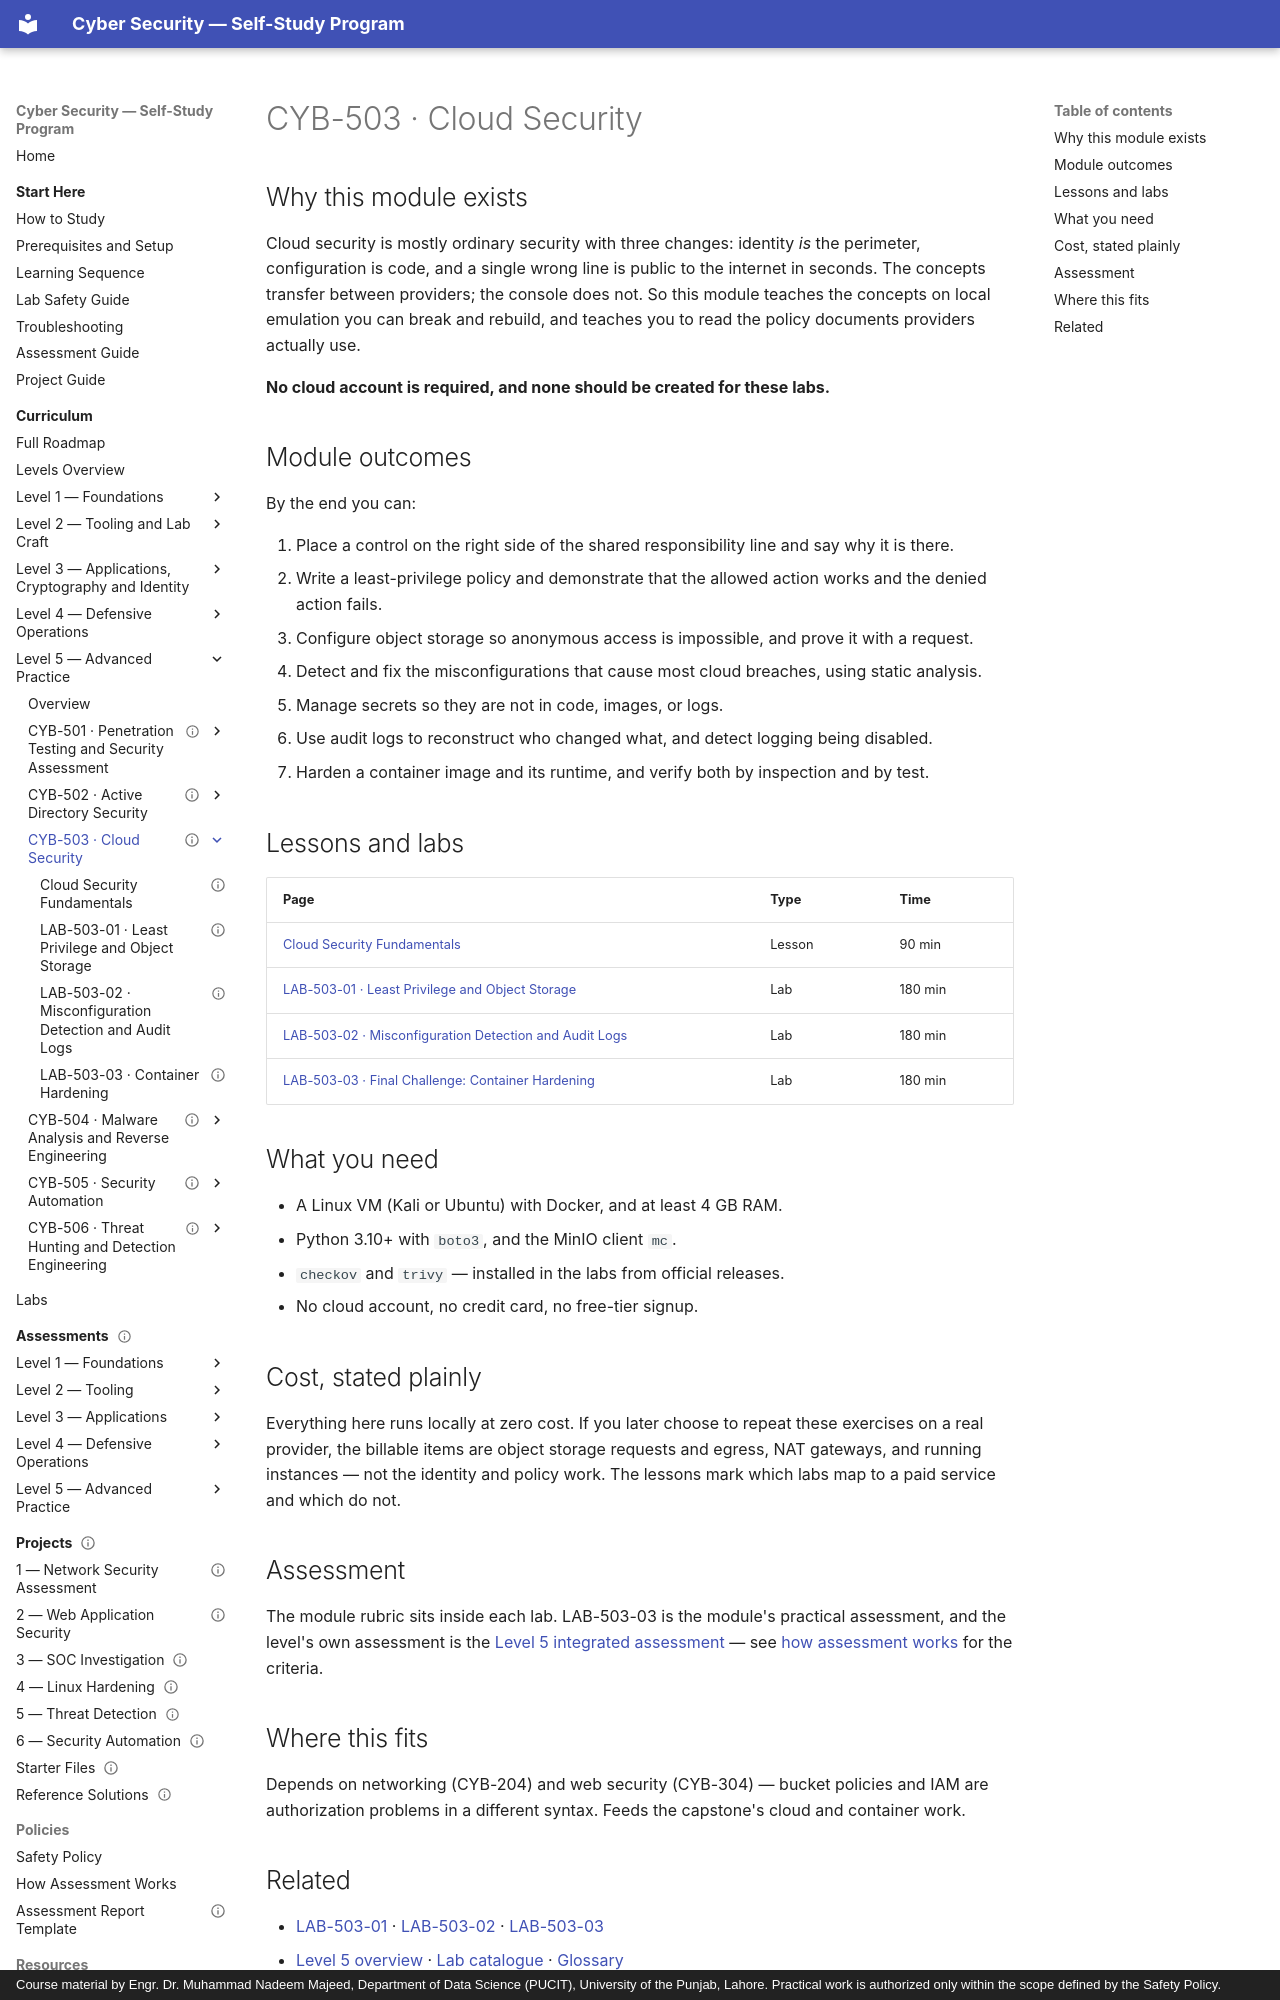

repository: nadeem-majeedch/CyberSecurity · page: levels/level-5-advanced/03-cloud-security/index.html · generator: mkdocs · copyright: Course material by Engr. Dr. Muhammad Nadeem Majeed, Department of Data Science (PUCIT), University of the Punjab, Lahore. Practical work is authorized only within the scope defined by the Safety Policy.

---
title: "CYB-503 · Cloud Security"
description: "Shared responsibility, least-privilege identity, object storage, segmentation, secrets, audit logging, misconfiguration detection and container hardening — all on local emulation."
module_code: CYB-503
level: 5
kind: module
prerequisites: [CYB-202, CYB-304]
estimated_minutes: 900
difficulty: advanced
safety: isolated-vm
lab_ids: [LAB-503-01, LAB-503-02, LAB-503-03]
version: 1.0.0
last_reviewed: 2026-10-29
reviewers: []
status: published
tags: [cloud, iam, s3, containers, misconfiguration, secrets]
---

# CYB-503 · Cloud Security

## Why this module exists

Cloud security is mostly ordinary security with three changes: identity *is* the perimeter, configuration is code, and
a single wrong line is public to the internet in seconds. The concepts transfer between providers; the console does
not. So this module teaches the concepts on local emulation you can break and rebuild, and teaches you to read the
policy documents providers actually use.

**No cloud account is required, and none should be created for these labs.**

## Module outcomes

By the end you can:

1. Place a control on the right side of the shared responsibility line and say why it is there.
2. Write a least-privilege policy and demonstrate that the allowed action works and the denied action fails.
3. Configure object storage so anonymous access is impossible, and prove it with a request.
4. Detect and fix the misconfigurations that cause most cloud breaches, using static analysis.
5. Manage secrets so they are not in code, images, or logs.
6. Use audit logs to reconstruct who changed what, and detect logging being disabled.
7. Harden a container image and its runtime, and verify both by inspection and by test.

## Lessons and labs

| Page | Type | Time |
| --- | --- | --- |
| [Cloud Security Fundamentals](01-cloud-security-models.md) | Lesson | 90 min |
| [LAB-503-01 · Least Privilege and Object Storage](lab-01-identity-and-storage.md) | Lab | 180 min |
| [LAB-503-02 · Misconfiguration Detection and Audit Logs](lab-02-misconfiguration-and-audit.md) | Lab | 180 min |
| [LAB-503-03 · Final Challenge: Container Hardening](lab-03-container-hardening.md) | Lab | 180 min |

## What you need

- A Linux VM (Kali or Ubuntu) with Docker, and at least 4 GB RAM.
- Python 3.10+ with `boto3`, and the MinIO client `mc`.
- `checkov` and `trivy` — installed in the labs from official releases.
- No cloud account, no credit card, no free-tier signup.

## Cost, stated plainly

Everything here runs locally at zero cost. If you later choose to repeat these exercises on a real provider, the
billable items are object storage requests and egress, NAT gateways, and running instances — not the identity and
policy work. The lessons mark which labs map to a paid service and which do not.
